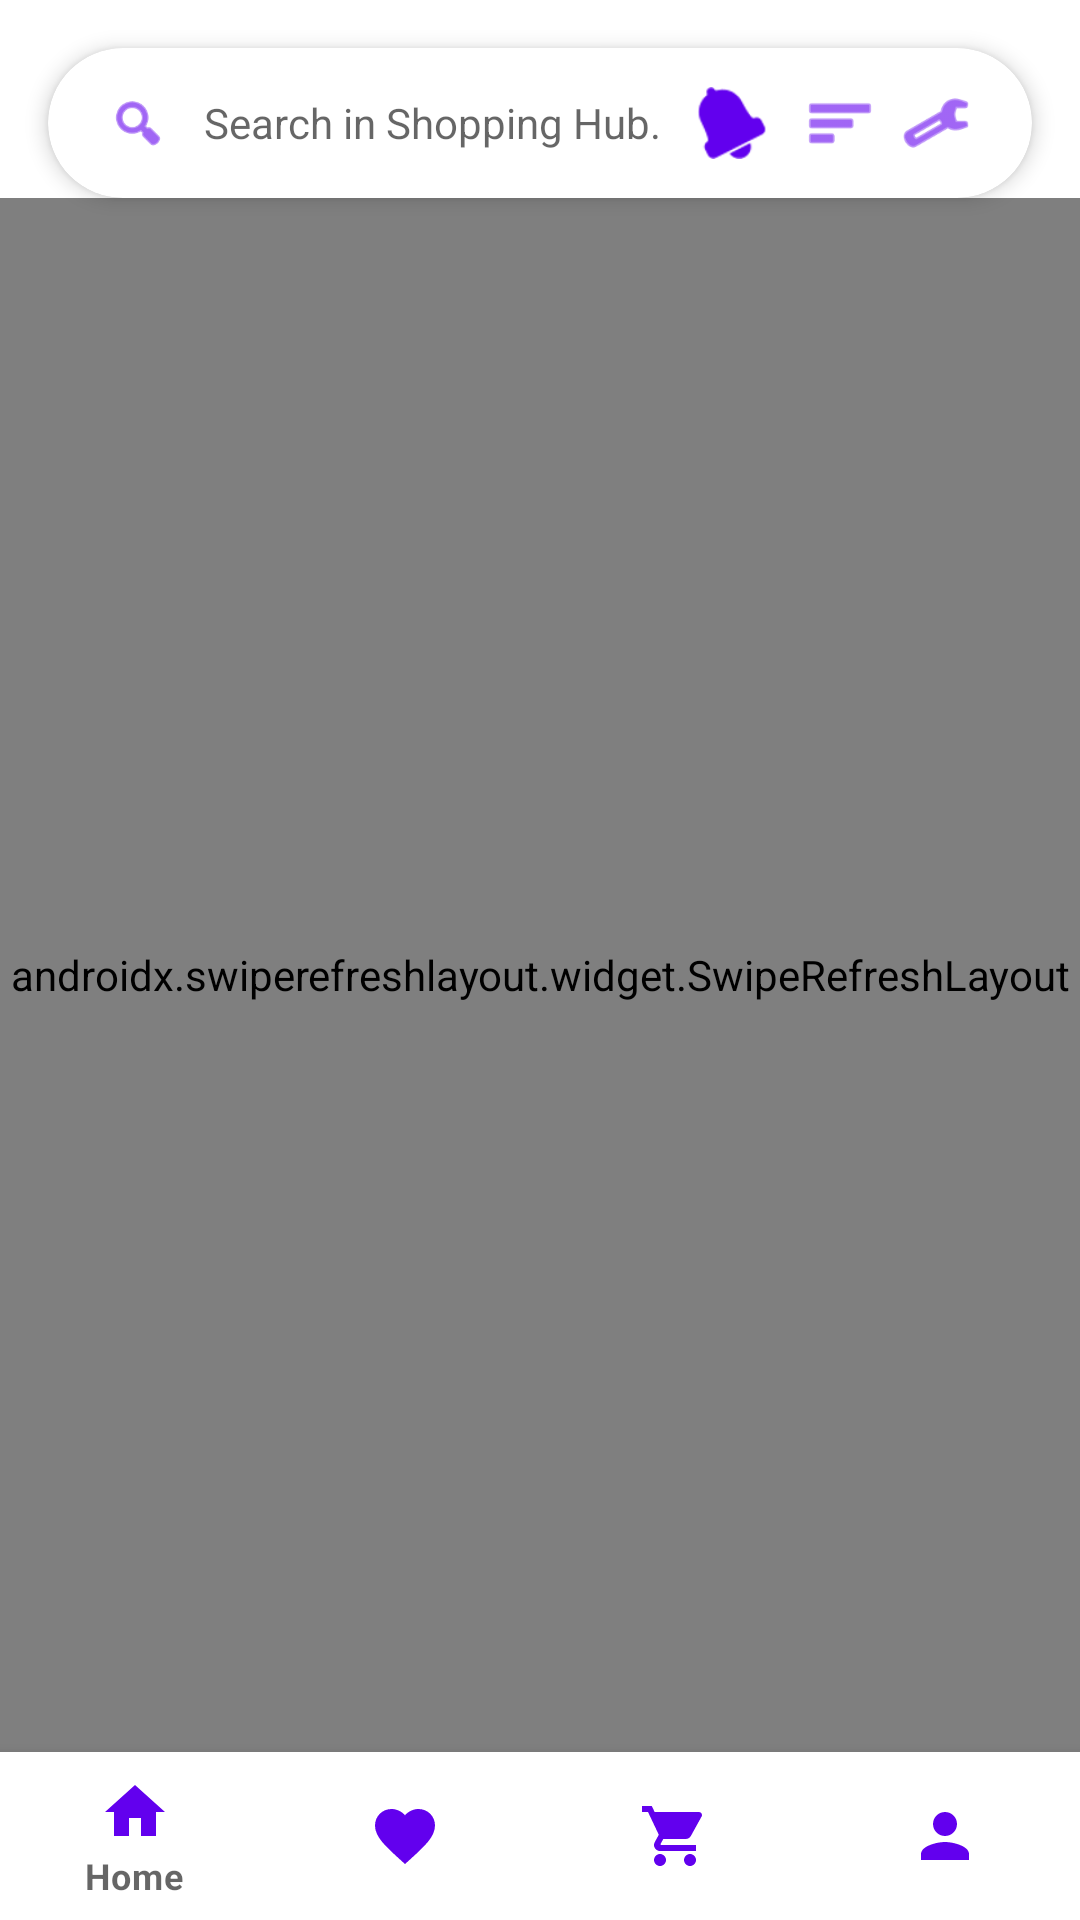

Layout XML and referenced resources for this Android screen:
<!-- AndroidManifest.xml: activity theme Theme.Shopping.NoActionBar -->
<!-- res/layout/activity_main.xml -->
<?xml version="1.0" encoding="utf-8"?>
<androidx.constraintlayout.widget.ConstraintLayout xmlns:android="http://schemas.android.com/apk/res/android"
    xmlns:app="http://schemas.android.com/apk/res-auto"
    xmlns:tools="http://schemas.android.com/tools"
    android:id="@+id/mainLayout"
    android:layout_width="match_parent"
    android:layout_height="match_parent"
    android:background="?attr/colorSurface">

    <androidx.cardview.widget.CardView
        android:id="@+id/cvSearch"
        android:layout_width="match_parent"
        android:layout_height="50dp"
        android:layout_margin="16dp"
        app:cardBackgroundColor="?attr/colorSurface"
        app:cardCornerRadius="25dp"
        app:cardElevation="4dp"
        app:layout_constraintTop_toTopOf="parent">

        <LinearLayout
            android:layout_width="match_parent"
            android:layout_height="match_parent"
            android:gravity="center_vertical"
            android:orientation="horizontal"
            android:paddingStart="20dp"
            android:paddingEnd="20dp">

            <ImageView
                android:layout_width="20dp"
                android:layout_height="20dp"
                android:src="@android:drawable/ic_menu_search"
                app:tint="?attr/colorPrimary" />

            <EditText
                android:id="@+id/etSearch"
                android:layout_width="0dp"
                android:layout_height="match_parent"
                android:layout_marginStart="12dp"
                android:layout_weight="1"
                android:background="@null"
                android:hint="@string/search_hint"
                android:imeOptions="actionSearch"
                android:inputType="text"
                android:textColor="?android:attr/textColorPrimary"
                android:textSize="14sp" />

            <FrameLayout
                android:id="@+id/ivNotifications"
                android:layout_width="wrap_content"
                android:layout_height="match_parent"
                android:layout_marginStart="8dp"
                android:padding="4dp">

                <ImageView
                    android:layout_width="24dp"
                    android:layout_height="24dp"
                    android:layout_gravity="center"
                    android:src="@android:drawable/ic_popup_reminder"
                    app:tint="?attr/colorPrimary" />

                <TextView
                    android:id="@+id/tvNotifBadge"
                    android:layout_width="16dp"
                    android:layout_height="16dp"
                    android:layout_gravity="top|end"
                    android:background="@drawable/white_circle"
                    android:backgroundTint="#D32F2F"
                    android:gravity="center"
                    android:text="1"
                    android:textColor="@color/white"
                    android:textSize="10sp"
                    android:textStyle="bold"
                    android:visibility="gone" />
            </FrameLayout>

            <ImageView
                android:id="@+id/ivSort"
                android:layout_width="24dp"
                android:layout_height="24dp"
                android:layout_marginStart="8dp"
                android:src="@android:drawable/ic_menu_sort_by_size"
                app:tint="?attr/colorPrimary" />

            <ImageView
                android:id="@+id/ivFilter"
                android:layout_width="24dp"
                android:layout_height="24dp"
                android:layout_marginStart="8dp"
                android:src="@android:drawable/ic_menu_manage"
                app:tint="?attr/colorPrimary" />
        </LinearLayout>
    </androidx.cardview.widget.CardView>

    <androidx.cardview.widget.CardView
        android:id="@+id/cvHistory"
        android:layout_width="0dp"
        android:layout_height="wrap_content"
        android:layout_marginStart="24dp"
        android:layout_marginEnd="24dp"
        android:visibility="gone"
        app:cardCornerRadius="12dp"
        app:cardElevation="6dp"
        app:layout_constraintEnd_toEndOf="parent"
        app:layout_constraintStart_toStartOf="parent"
        app:layout_constraintTop_toBottomOf="@id/cvSearch">

        <LinearLayout
            android:layout_width="match_parent"
            android:layout_height="wrap_content"
            android:orientation="vertical">

            <androidx.recyclerview.widget.RecyclerView
                android:id="@+id/rvHistory"
                android:layout_width="match_parent"
                android:layout_height="wrap_content"
                android:maxHeight="300dp" />

            <TextView
                android:id="@+id/tvClearHistory"
                android:layout_width="match_parent"
                android:layout_height="wrap_content"
                android:gravity="center"
                android:padding="12dp"
                android:text="Clear Search History"
                android:textColor="@color/purple_500"
                android:textSize="12sp"
                android:textStyle="bold"
                android:background="?attr/selectableItemBackground"/>
        </LinearLayout>
    </androidx.cardview.widget.CardView>

    <androidx.swiperefreshlayout.widget.SwipeRefreshLayout
        android:id="@+id/swipeRefreshLayout"
        android:layout_width="match_parent"
        android:layout_height="0dp"
        app:layout_constraintBottom_toTopOf="@id/bottomNavigation"
        app:layout_constraintTop_toBottomOf="@id/cvSearch">

        <androidx.core.widget.NestedScrollView
            android:layout_width="match_parent"
            android:layout_height="match_parent">

            <LinearLayout
                android:layout_width="match_parent"
                android:layout_height="wrap_content"
                android:orientation="vertical"
                android:paddingBottom="16dp">

                <androidx.viewpager2.widget.ViewPager2
                    android:id="@+id/viewPagerSlider"
                    android:layout_width="match_parent"
                    android:layout_height="180dp"
                    android:layout_marginTop="16dp" />

                <LinearLayout
                    android:id="@+id/llRecentlyViewed"
                    android:layout_width="match_parent"
                    android:layout_height="wrap_content"
                    android:orientation="vertical"
                    android:visibility="gone">

                    <TextView
                        android:layout_width="wrap_content"
                        android:layout_height="wrap_content"
                        android:layout_marginStart="16dp"
                        android:layout_marginTop="24dp"
                        android:text="Recently Viewed"
                        android:textColor="?android:attr/textColorPrimary"
                        android:textSize="18sp"
                        android:textStyle="bold" />

                    <androidx.recyclerview.widget.RecyclerView
                        android:id="@+id/rvRecentlyViewed"
                        android:layout_width="match_parent"
                        android:layout_height="wrap_content"
                        android:layout_marginTop="12dp"
                        android:clipToPadding="false"
                        android:orientation="horizontal"
                        android:paddingStart="12dp"
                        android:paddingEnd="12dp"
                        app:layoutManager="androidx.recyclerview.widget.LinearLayoutManager" />
                </LinearLayout>

                <TextView
                    android:layout_width="wrap_content"
                    android:layout_height="wrap_content"
                    android:layout_marginStart="16dp"
                    android:layout_marginTop="24dp"
                    android:text="Categories"
                    android:textColor="?android:attr/textColorPrimary"
                    android:textSize="18sp"
                    android:textStyle="bold" />

                <androidx.recyclerview.widget.RecyclerView
                    android:id="@+id/rvCategories"
                    android:layout_width="match_parent"
                    android:layout_height="wrap_content"
                    android:layout_marginTop="12dp"
                    android:clipToPadding="false"
                    android:orientation="horizontal"
                    android:paddingStart="12dp"
                    android:paddingEnd="12dp"
                    app:layoutManager="androidx.recyclerview.widget.LinearLayoutManager"
                    tools:listitem="@layout/item_category" />

                <TextView
                    android:layout_width="wrap_content"
                    android:layout_height="wrap_content"
                    android:layout_marginStart="16dp"
                    android:layout_marginTop="24dp"
                    android:text="Popular Products"
                    android:textColor="?android:attr/textColorPrimary"
                    android:textSize="18sp"
                    android:textStyle="bold" />

                <com.facebook.shimmer.ShimmerFrameLayout
                    android:id="@+id/shimmerView"
                    android:layout_width="match_parent"
                    android:layout_height="wrap_content"
                    android:layout_marginTop="12dp"
                    app:shimmer_auto_start="true">
                    <GridLayout
                        android:layout_width="match_parent"
                        android:layout_height="wrap_content"
                        android:columnCount="2"
                        android:paddingStart="8dp"
                        android:paddingEnd="8dp">
                        <include layout="@layout/shimmer_item_product" />
                        <include layout="@layout/shimmer_item_product" />
                        <include layout="@layout/shimmer_item_product" />
                        <include layout="@layout/shimmer_item_product" />
                    </GridLayout>
                </com.facebook.shimmer.ShimmerFrameLayout>

                <androidx.recyclerview.widget.RecyclerView
                    android:id="@+id/rvProducts"
                    android:layout_width="match_parent"
                    android:layout_height="wrap_content"
                    android:layout_marginTop="12dp"
                    android:clipToPadding="false"
                    android:paddingStart="8dp"
                    android:paddingEnd="8dp"
                    android:visibility="gone"
                    app:layoutManager="androidx.recyclerview.widget.GridLayoutManager"
                    app:spanCount="2"
                    tools:listitem="@layout/item_product" />

            </LinearLayout>
        </androidx.core.widget.NestedScrollView>
    </androidx.swiperefreshlayout.widget.SwipeRefreshLayout>

    <com.google.android.material.bottomnavigation.BottomNavigationView
        android:id="@+id/bottomNavigation"
        android:layout_width="match_parent"
        android:layout_height="wrap_content"
        android:background="?attr/colorSurface"
        app:itemIconTint="@color/nav_item_color"
        app:itemTextColor="@color/nav_item_color"
        app:layout_constraintBottom_toBottomOf="parent"
        app:menu="@menu/nav_menu" />

</androidx.constraintlayout.widget.ConstraintLayout>
<!-- res/layout/item_category.xml (included above) -->
<?xml version="1.0" encoding="utf-8"?>
<LinearLayout xmlns:android="http://schemas.android.com/apk/res/android"
    xmlns:app="http://schemas.android.com/apk/res-auto"
    android:layout_width="wrap_content"
    android:layout_height="wrap_content"
    android:gravity="center"
    android:orientation="vertical"
    android:padding="8dp">

    <androidx.cardview.widget.CardView
        android:id="@+id/cvCategoryIcon"
        android:layout_width="60dp"
        android:layout_height="60dp"
        app:cardCornerRadius="30dp"
        app:cardElevation="2dp">

        <ImageView
            android:id="@+id/ivCategory"
            android:layout_width="match_parent"
            android:layout_height="match_parent"
            android:padding="16dp"
            android:src="@drawable/ic_home"
            app:tint="@color/purple_500" />
    </androidx.cardview.widget.CardView>

    <TextView
        android:id="@+id/tvCategoryName"
        android:layout_width="wrap_content"
        android:layout_height="wrap_content"
        android:layout_marginTop="8dp"
        android:text="Category"
        android:textColor="@color/black"
        android:textSize="12sp" />

</LinearLayout>
<!-- res/layout/shimmer_item_product.xml (included above) -->
<?xml version="1.0" encoding="utf-8"?>
<androidx.cardview.widget.CardView xmlns:android="http://schemas.android.com/apk/res/android"
    xmlns:app="http://schemas.android.com/apk/res-auto"
    android:layout_width="match_parent"
    android:layout_height="wrap_content"
    android:layout_margin="8dp"
    app:cardCornerRadius="12dp"
    app:cardElevation="0dp">

    <LinearLayout
        android:layout_width="match_parent"
        android:layout_height="wrap_content"
        android:orientation="vertical">

        <View
            android:layout_width="match_parent"
            android:layout_height="150dp"
            android:background="@color/grey_200" />

        <LinearLayout
            android:layout_width="match_parent"
            android:layout_height="wrap_content"
            android:orientation="vertical"
            android:padding="12dp">

            <View
                android:layout_width="120dp"
                android:layout_height="16dp"
                android:background="@color/grey_200" />

            <View
                android:layout_width="80dp"
                android:layout_height="14dp"
                android:layout_marginTop="8dp"
                android:background="@color/grey_200" />

            <View
                android:layout_width="match_parent"
                android:layout_height="32dp"
                android:layout_marginTop="12dp"
                android:background="@color/grey_200" />

        </LinearLayout>
    </LinearLayout>
</androidx.cardview.widget.CardView>
<!-- res/layout/item_product.xml (included above) -->
<?xml version="1.0" encoding="utf-8"?>
<androidx.cardview.widget.CardView xmlns:android="http://schemas.android.com/apk/res/android"
    xmlns:app="http://schemas.android.com/apk/res-auto"
    android:layout_width="match_parent"
    android:layout_height="wrap_content"
    android:layout_margin="8dp"
    app:cardCornerRadius="12dp"
    app:cardElevation="4dp"
    app:cardBackgroundColor="?attr/colorSurface">

    <androidx.constraintlayout.widget.ConstraintLayout
        android:layout_width="match_parent"
        android:layout_height="wrap_content">

        <LinearLayout
            android:layout_width="match_parent"
            android:layout_height="wrap_content"
            android:orientation="vertical"
            app:layout_constraintTop_toTopOf="parent">

            <ImageView
                android:id="@+id/ivProduct"
                android:layout_width="match_parent"
                android:layout_height="150dp"
                android:scaleType="centerCrop"
                android:src="@drawable/banner_1" />

            <LinearLayout
                android:layout_width="match_parent"
                android:layout_height="wrap_content"
                android:orientation="vertical"
                android:padding="12dp">

                <TextView
                    android:id="@+id/tvProductName"
                    android:layout_width="match_parent"
                    android:layout_height="wrap_content"
                    android:ellipsize="end"
                    android:maxLines="1"
                    android:text="Product Name"
                    android:textColor="?android:attr/textColorPrimary"
                    android:textSize="16sp"
                    android:textStyle="bold" />

                <TextView
                    android:id="@+id/tvProductPrice"
                    android:layout_width="match_parent"
                    android:layout_height="wrap_content"
                    android:layout_marginTop="4dp"
                    android:text="Rs 0.00"
                    android:textColor="?attr/colorPrimary"
                    android:textSize="14sp"
                    android:textStyle="bold" />

                <Button
                    android:id="@+id/btnAddToCart"
                    style="@style/Widget.MaterialComponents.Button.TextButton"
                    android:layout_width="match_parent"
                    android:layout_height="wrap_content"
                    android:layout_marginTop="8dp"
                    android:text="Add to Cart"
                    android:textAllCaps="false"
                    android:textSize="12sp" />

            </LinearLayout>
        </LinearLayout>

        <ImageView
            android:id="@+id/ivFavorite"
            android:layout_width="32dp"
            android:layout_height="32dp"
            android:layout_margin="8dp"
            android:background="@drawable/white_circle"
            android:elevation="4dp"
            android:padding="6dp"
            android:src="@drawable/ic_favorite_border"
            app:layout_constraintEnd_toEndOf="parent"
            app:layout_constraintTop_toTopOf="parent" />

    </androidx.constraintlayout.widget.ConstraintLayout>
</androidx.cardview.widget.CardView>
<!-- resources referenced by this layout -->
<resources>
  <color name="black">#FF000000</color>
  <color name="grey_200">#EEEEEE</color>
  <color name="purple_500">#FF6200EE</color>
  <color name="white">#FFFFFFFF</color>
  <!-- drawable banner_1 (drawable) -->
  <?xml version="1.0" encoding="utf-8"?>
  <shape xmlns:android="http://schemas.android.com/apk/res/android"
      android:shape="rectangle">
      <gradient
          android:angle="0"
          android:endColor="#FF9800"
          android:startColor="#F44336" />
      <corners android:radius="12dp" />
  </shape>
  <!-- drawable ic_favorite_border (drawable) -->
  <vector xmlns:android="http://schemas.android.com/apk/res/android"
      android:width="24dp"
      android:height="24dp"
      android:viewportWidth="24"
      android:viewportHeight="24"
      android:tint="@color/grey_400">
    <path
        android:fillColor="@android:color/white"
        android:pathData="M16.5,3c-1.74,0 -3.41,0.81 -4.5,2.09C10.91,3.81 9.24,3 7.5,3 4.42,3 2,5.42 2,8.5c0,3.78 3.4,6.86 8.55,11.54L12,21.35l1.45,-1.32C18.6,15.36 22,12.28 22,8.5 22,5.42 19.58,3 16.5,3zM12.1,18.55l-0.1,0.1 -0.1,-0.1C7.14,14.24 4,11.39 4,8.5 4,6.5 5.5,5 7.5,5c1.54,0 3.04,0.99 3.57,2.36h1.87C13.46,5.99 14.96,5 16.5,5c2,0 3.5,1.5 3.5,3.5 0,2.89 -3.14,5.74 -7.9,10.05z"/>
  </vector>
  <!-- drawable ic_home (drawable) -->
  <vector xmlns:android="http://schemas.android.com/apk/res/android"
      android:width="24dp"
      android:height="24dp"
      android:viewportWidth="24"
      android:viewportHeight="24"
      android:tint="@color/purple_500">
    <path
        android:fillColor="@android:color/white"
        android:pathData="M10,20v-6h4v6h5v-8h3L12,3 2,12h3v8z"/>
  </vector>
  <string name="search_hint">Search in Shopping Hub...</string>
  <style name="Theme.Shopping.NoActionBar">
          <item name="windowActionBar">false</item>
          <item name="windowNoTitle">true</item>
          <item name="android:statusBarColor">@android:color/transparent</item>
          <item name="android:windowAnimationStyle">@style/WindowAnimations</item>
      </style>
  <color name="grey_400">#BDBDBD</color>
  <style name="WindowAnimations">
          <item name="android:activityOpenEnterAnimation">@anim/slide_in_right</item>
          <item name="android:activityOpenExitAnimation">@anim/slide_out_left</item>
          <item name="android:activityCloseEnterAnimation">@anim/slide_in_left</item>
          <item name="android:activityCloseExitAnimation">@anim/slide_out_right</item>
      </style>
</resources>
